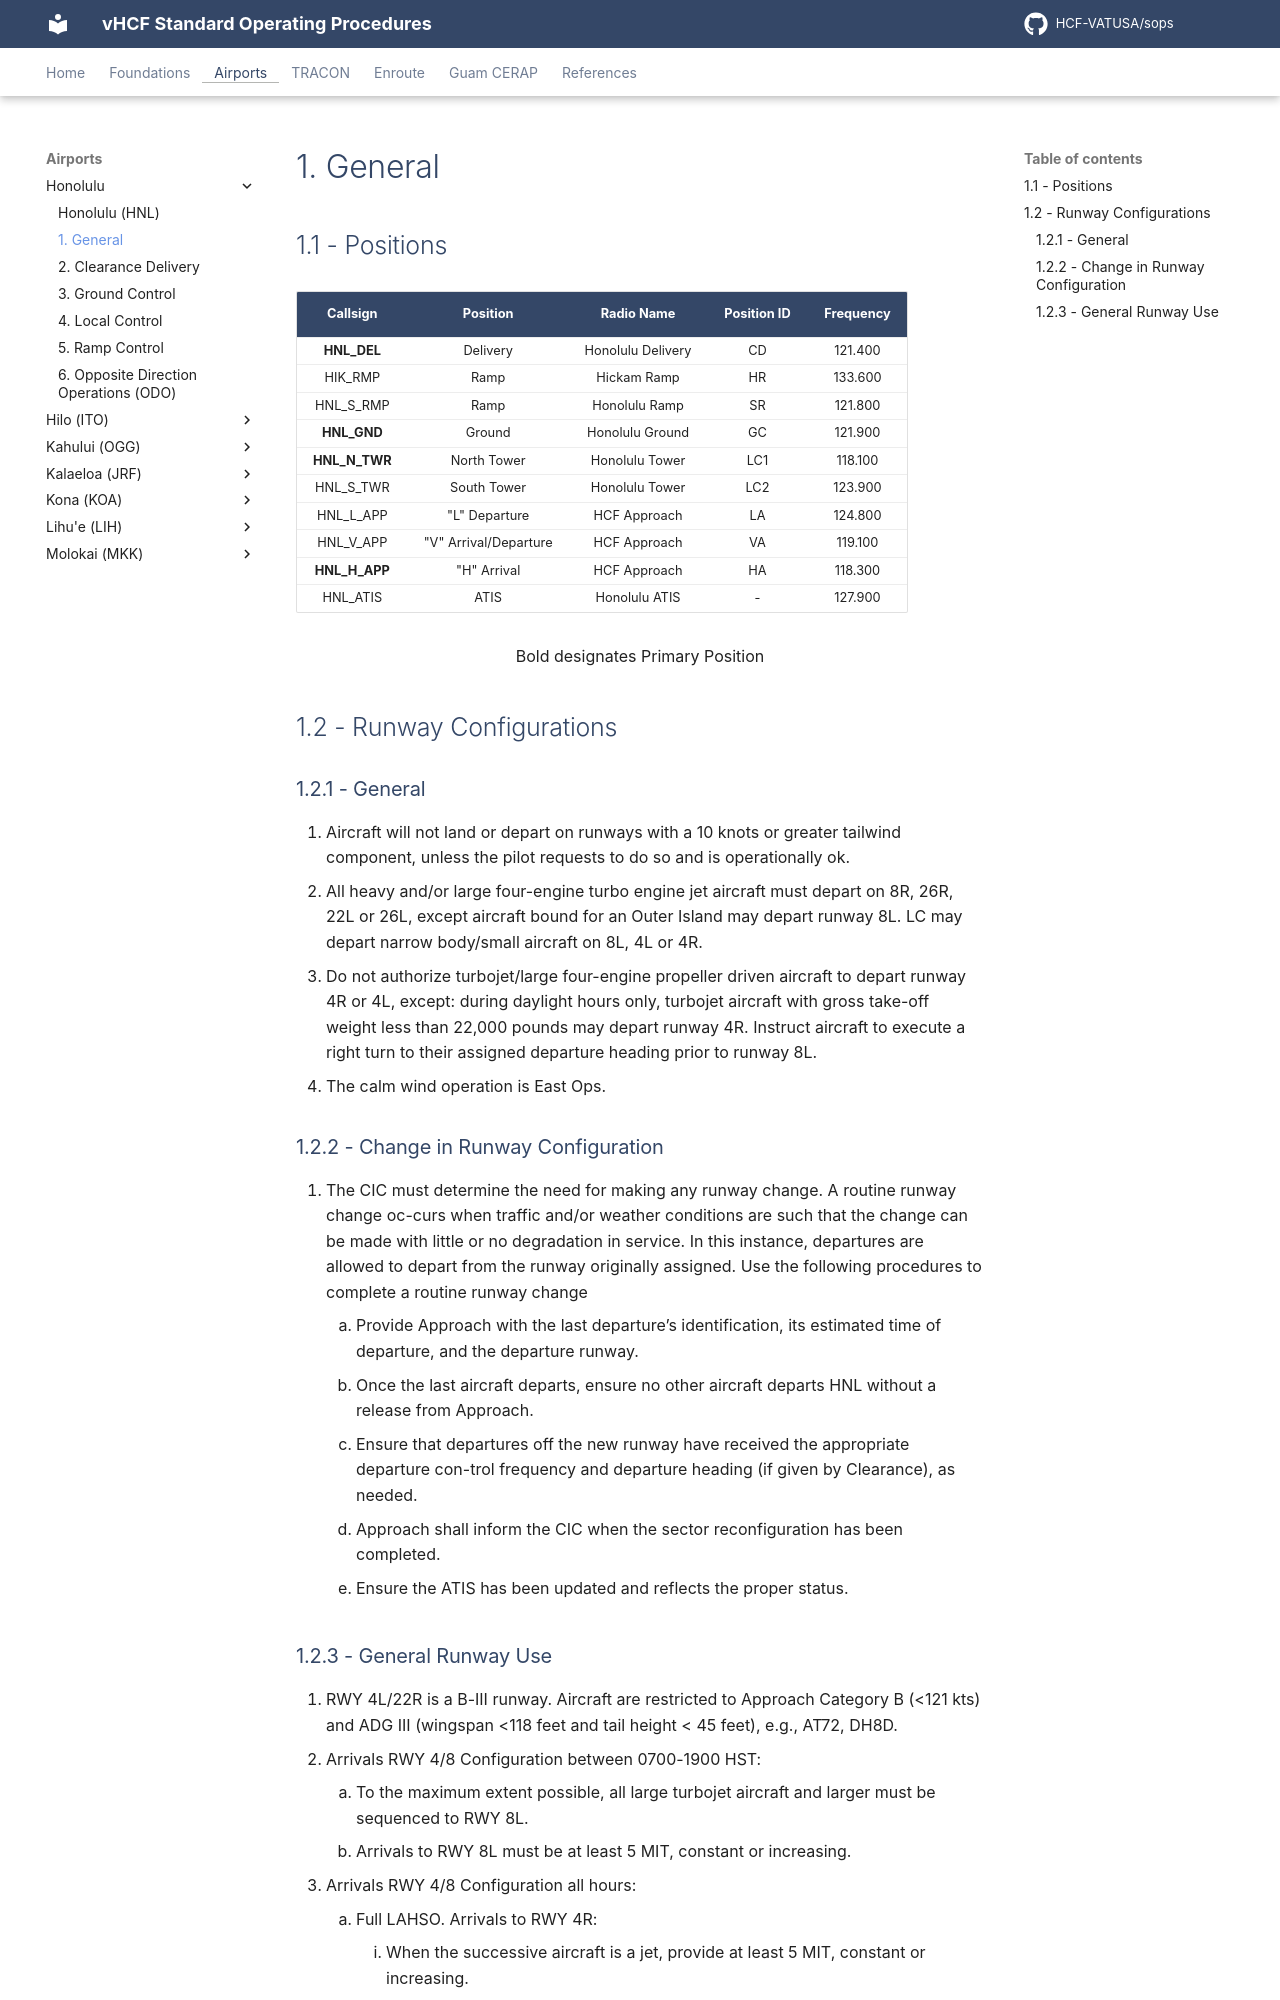

repository: HCF-VATUSA/sops · page: airports/Honolulu/general/index.html · generator: mkdocs

# 1. General

## 1.1 - Positions

| Callsign           | Position          | Radio Name           | Position ID | Frequency                       |
| :------------------: | :----------------: | :------------------: | :-------------: | :---------------------------: |
| **HNL_DEL** | Delivery | Honolulu Delivery | CD | 121.400 |
| HIK_RMP | Ramp | Hickam Ramp | HR | 133.600 |
| HNL_S_RMP | Ramp | Honolulu Ramp | SR | 121.800 |
| **HNL_GND** | Ground | Honolulu Ground | GC | 121.900 |
| **HNL_N_TWR** | North Tower | Honolulu Tower | LC1 | 118.100 |
| HNL_S_TWR | South Tower | Honolulu Tower | LC2 | 123.900 |
| HNL_L_APP | "L" Departure | HCF Approach | LA | 124.800 |
| HNL_V_APP | "V" Arrival/Departure | HCF Approach | VA | 119.100 |
| **HNL_H_APP** | "H" Arrival | HCF Approach | HA | 118.300 |
| HNL_ATIS | ATIS | Honolulu ATIS | - | 127.900 |

<p style="text-align: center;">Bold designates Primary Position</p>

## 1.2 - Runway Configurations

### 1.2.1 - General

1. Aircraft will not land or depart on runways with a 10 knots or greater tailwind component, unless the pilot requests to do so and is operationally ok.
2. All heavy and/or large four-engine turbo engine jet aircraft must depart on 8R, 26R, 22L or 26L, except aircraft bound for an Outer Island may depart runway 8L. LC may depart narrow body/small aircraft on 8L, 4L or 4R.
3. Do not authorize turbojet/large four-engine propeller driven aircraft to depart runway 4R or 4L, except: during daylight hours only, turbojet aircraft with gross take-off weight less than 22,000 pounds may depart runway 4R. Instruct aircraft to execute a right turn to their assigned departure heading prior to runway 8L.
4. The calm wind operation is East Ops.

### 1.2.2 - Change in Runway Configuration

1. The CIC must determine the need for making any runway change. A routine runway change oc-curs when traffic and/or weather conditions are such that the change can be made with little or no degradation in service. In this instance, departures are allowed to depart from the runway originally assigned. Use the following procedures to complete a routine runway change
    1. Provide Approach with the last departure’s identification, its estimated time of departure, and the departure runway.
    2. Once the last aircraft departs, ensure no other aircraft departs HNL without a release from Approach.
    3. Ensure that departures off the new runway have received the appropriate departure con-trol frequency and departure   heading (if given by Clearance), as needed.
    4. Approach shall inform the CIC when the sector reconfiguration has been completed.
    5. Ensure the ATIS has been updated and reflects the proper status.
